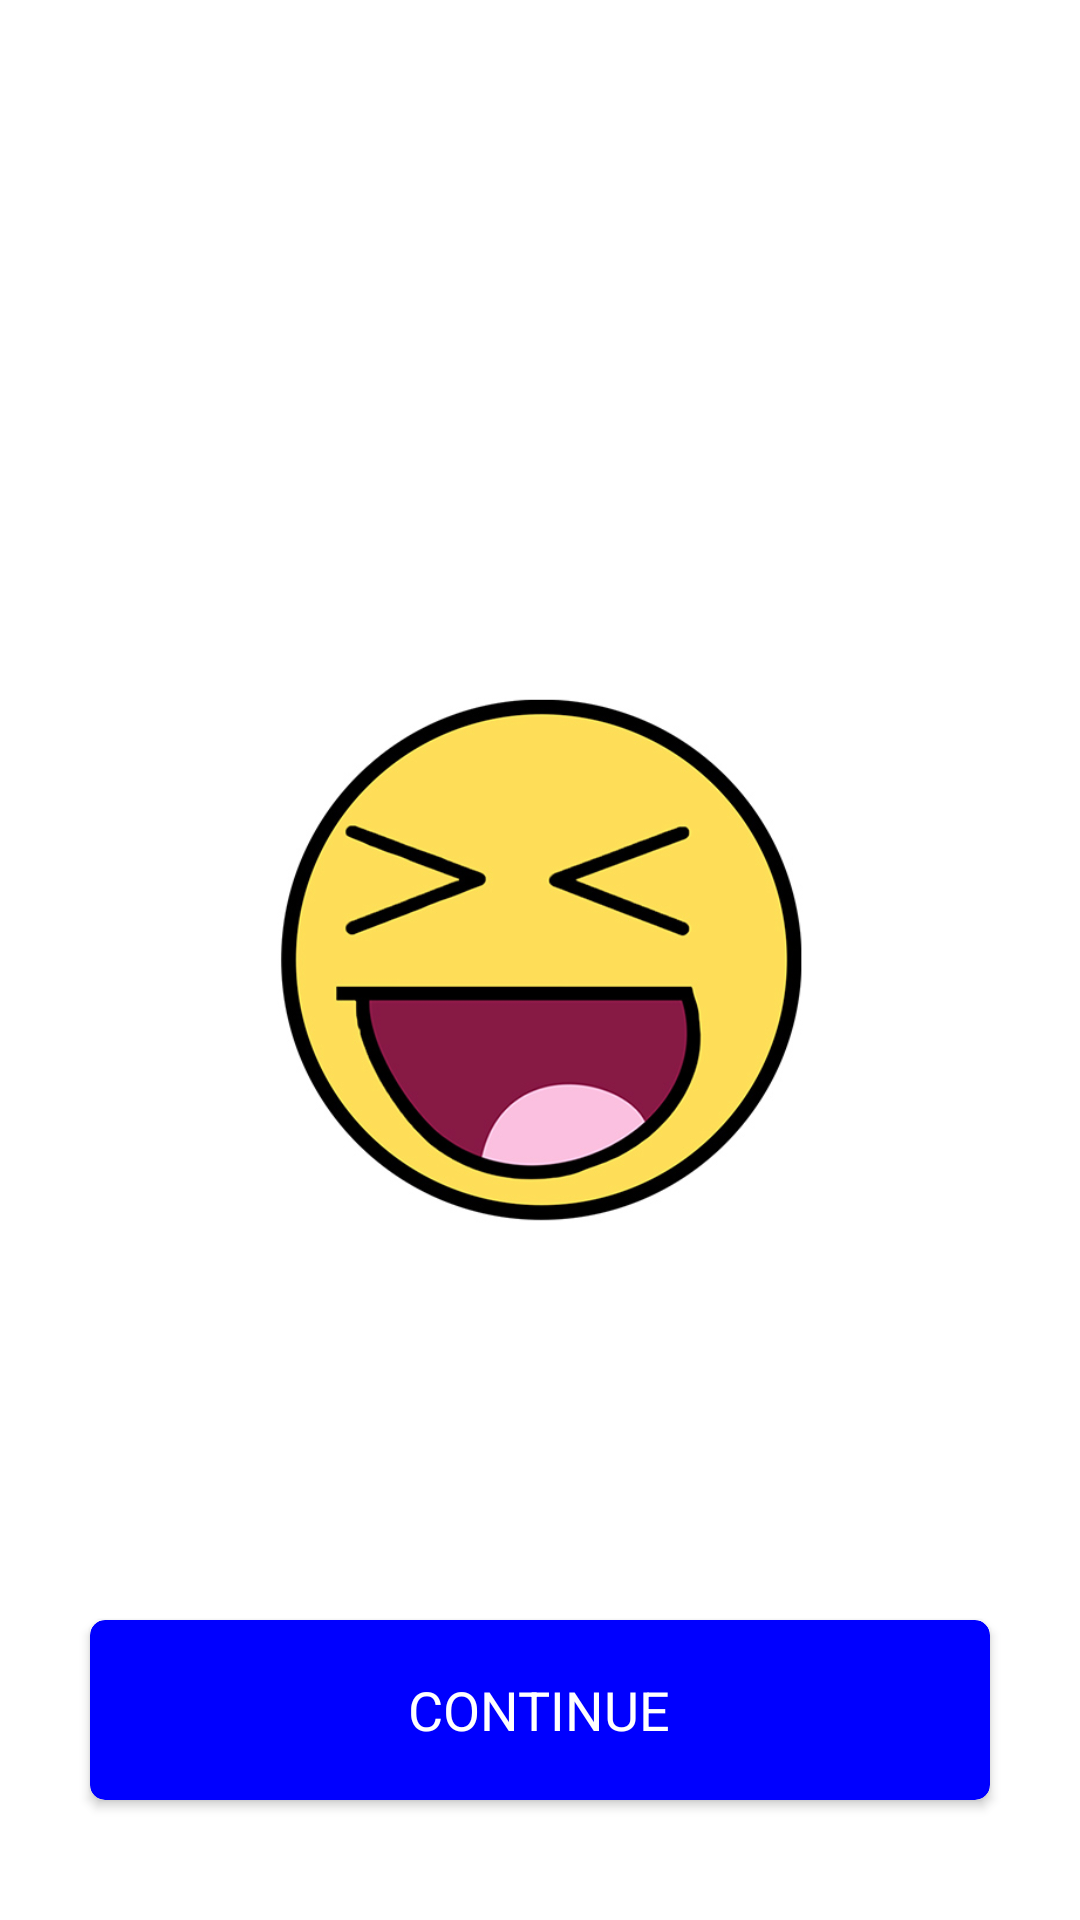

Layout XML and referenced resources for this Android screen:
<!-- AndroidManifest.xml: application theme AppTheme -->
<!-- res/layout/splash_screen.xml -->
<?xml version="1.0" encoding="utf-8"?>
<RelativeLayout xmlns:android="http://schemas.android.com/apk/res/android"
    android:layout_width="match_parent"
    android:layout_height="match_parent"
    android:background="@color/white_color"
    xmlns:app="http://schemas.android.com/apk/res-auto"
    xmlns:custom="http://schemas.android.com/tools">

    <ImageView
        android:layout_width="200dp"
        android:layout_height="200dp"
        android:layout_centerInParent="true"
        android:src="@drawable/logo">
    </ImageView>

    <androidx.cardview.widget.CardView
        android:id="@+id/loadingBtn"
        android:layout_width="match_parent"
        android:layout_height="60dp"
        android:layout_alignParentBottom="true"
        android:layout_marginStart="30dp"
        android:layout_marginEnd="30dp"
        android:layout_marginBottom="40dp"
        android:backgroundTint="@color/blue"
        app:cardCornerRadius="5dp">


        


        <TextView
            android:id="@+id/lodertext"
            android:layout_width="wrap_content"
            android:layout_height="wrap_content"
            android:layout_gravity="center"
            android:text="@string/continue_button"
            android:textColor="@color/white_color"
            android:textSize="18sp" />

    </androidx.cardview.widget.CardView>










</RelativeLayout>
<!-- resources referenced by this layout -->
<resources>
  <color name="blue">#0000FF</color>
  <color name="white_color">#fff</color>
  <!-- drawable logo: png bitmap (drawable, 60442 bytes) -->
  <string name="continue_button">CONTINUE</string>
  <style name="AppTheme" parent="Theme.AppCompat.Light.NoActionBar">
          
          <item name="colorPrimary">@color/colorPrimary</item>
          <item name="colorPrimaryDark">@color/colorPrimaryDark</item>
          <item name="colorAccent">@color/colorAccent</item>
      </style>
  <color name="colorPrimary">#512DA8</color>
  <color name="colorPrimaryDark">#512DA8</color>
  <color name="colorAccent">#512DA8</color>
</resources>
